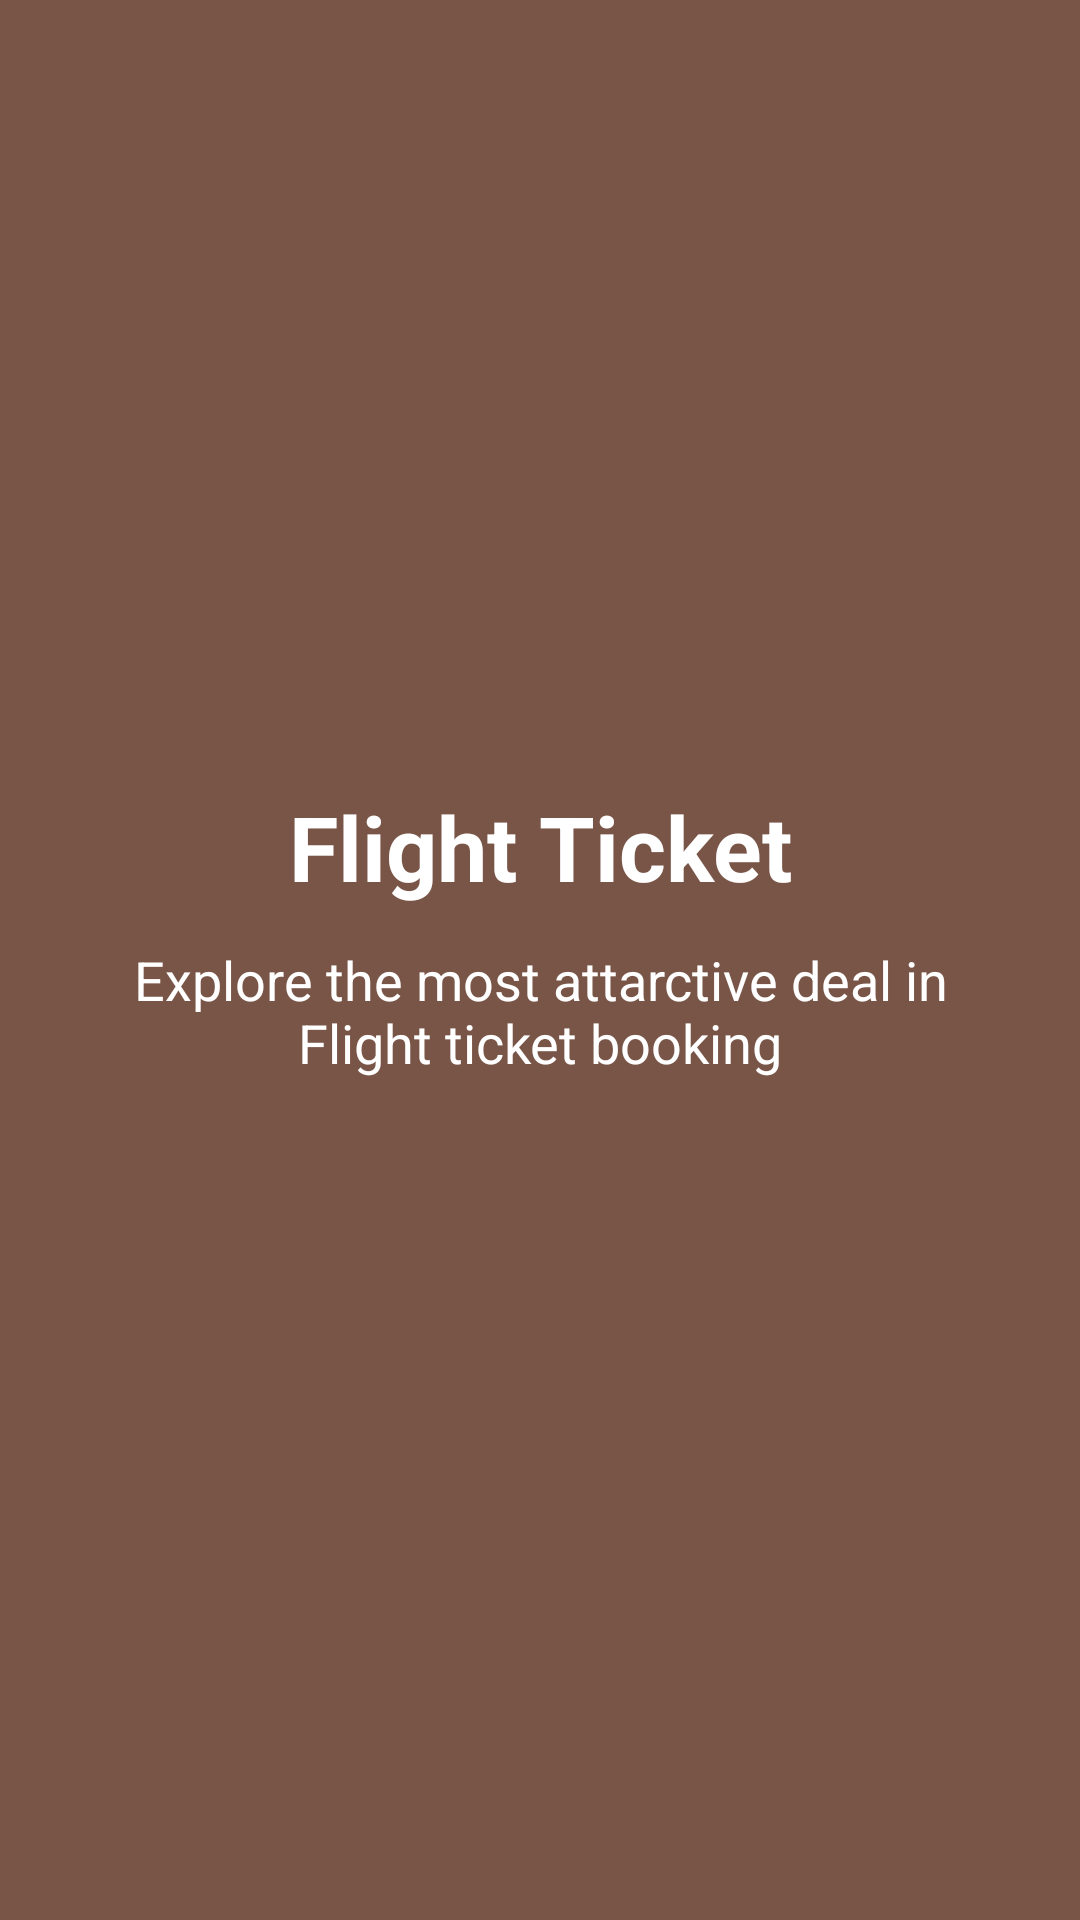

The Android layout XML behind this screen, and the referenced resources:
<!-- AndroidManifest.xml: application theme AppTheme -->
<!-- res/layout/second_slide.xml -->
<?xml version="1.0" encoding="utf-8"?>
<RelativeLayout
    xmlns:android="http://schemas.android.com/apk/res/android" android:layout_width="match_parent"
    android:layout_height="match_parent"
    android:background="@color/colorSlide_2">

    <ImageView
        android:layout_width="100dp"
        android:layout_height="100dp"
        android:src="@drawable/ic_baseline_flight_24"
        android:layout_centerHorizontal="true"
        android:scaleType="centerCrop"
        android:layout_marginTop="150dp"
        android:id="@+id/img"
        />
    <TextView
        android:layout_width="match_parent"
        android:layout_height="wrap_content"
        android:textColor="@android:color/white"
        android:text="@string/slide_2_title"
        android:textSize="30sp"
        android:textStyle="bold"
        android:gravity="center_horizontal"
        android:layout_below="@+id/img"
        android:layout_marginTop="12dp"
        android:id="@+id/slidetitle"/>
    <TextView
        android:layout_width="match_parent"
        android:layout_height="wrap_content"
        android:textColor="@android:color/white"
        android:text="@string/slide_2_desc"
        android:textSize="18sp"

        android:gravity="center_horizontal"
        android:layout_below="@+id/slidetitle"
        android:layout_marginTop="12dp"
        android:layout_marginRight="40sp"
        android:layout_marginLeft="40sp"
        />
</RelativeLayout>
<!-- resources referenced by this layout -->
<resources>
  <color name="colorSlide_2">#795548</color>
  <string name="slide_2_desc">Explore the most attarctive deal in Flight ticket booking</string>
  <string name="slide_2_title">Flight Ticket</string>
  <style name="AppTheme" parent="Theme.AppCompat.Light.NoActionBar">
          
          <item name="colorPrimary">@color/colorPrimary</item>
          <item name="colorPrimaryDark">@color/colorPrimaryDark</item>
          <item name="colorAccent">@color/colorAccent</item>
      </style>
  <color name="colorPrimary">#6200EE</color>
  <color name="colorPrimaryDark">#3700B3</color>
  <color name="colorAccent">#03DAC5</color>
</resources>
